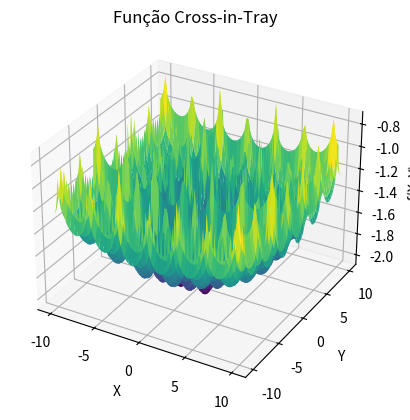

The matplotlib source for this figure:
import numpy as np
import matplotlib.pyplot as plt
from mpl_toolkits.mplot3d import Axes3D

# Definição da função Cross-in-Tray
def cross_in_tray(x, y):
    return -0.0001 * (np.abs(np.sin(x) * np.sin(y) * np.exp(np.abs(100 - np.sqrt(x**2 + y**2) / np.pi)) + 1))**0.1

# Criação de uma malha de pontos para x e y
x = np.linspace(-10, 10, 100)
y = np.linspace(-10, 10, 100)
X, Y = np.meshgrid(x, y)

# Calcula os valores da função Cross-in-Tray para cada ponto na malha
Z = cross_in_tray(X, Y)

# Plotagem do gráfico 3D
fig = plt.figure()
ax = fig.add_subplot(111, projection='3d')
ax.plot_surface(X, Y, Z, cmap='viridis')

# Configurações do gráfico
ax.set_xlabel('X')
ax.set_ylabel('Y')
ax.set_zlabel('f(X, Y)')
ax.set_title('Função Cross-in-Tray')

# Exibe o gráfico
plt.show()